Labelled photos from "makes", an image-classification folder in nazarlielmaddin/vehicle-recognizer. The possible labels are: BAIC, BMW, BYD, Bentley, Changan, Chery, Chevrolet, DFSK, Ford, GAC, Geely, GWM, HOWO, Haval, Honda, Hyundai, Infiniti, Jeep, Kia, Lada, Land Rover, Lexus, Li Auto, Lynk, Lynk and Co, Mazda, Mercedes-Benz, Mitsubishi, Nissan, Porsche, Soueast, Toyota, Volkswagen, Zeekr.

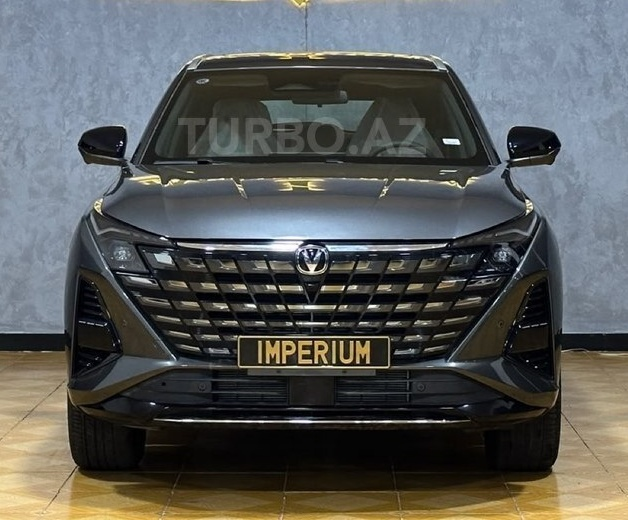
Label: Changan

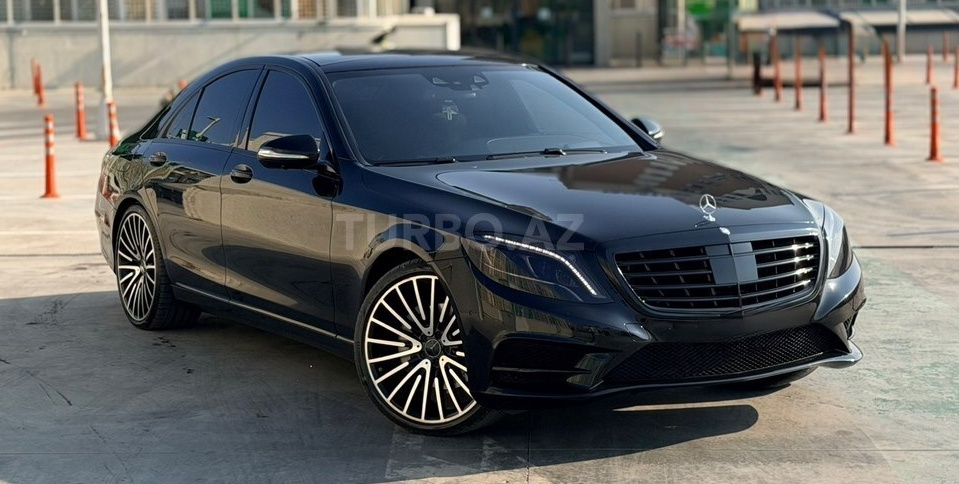
Label: Mercedes-Benz

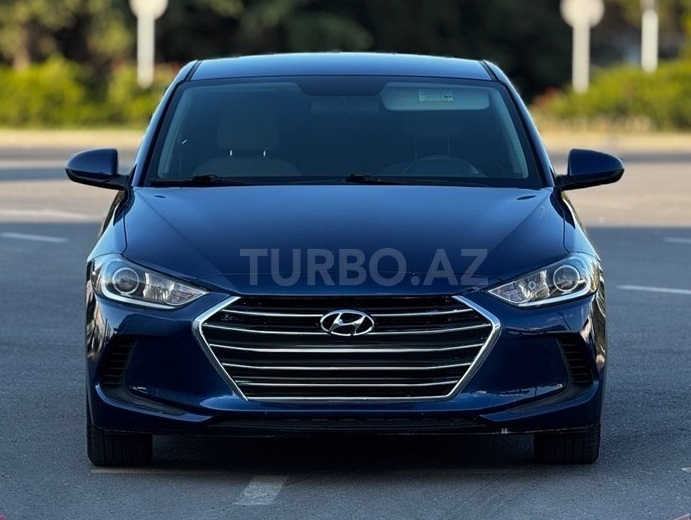
Label: Hyundai

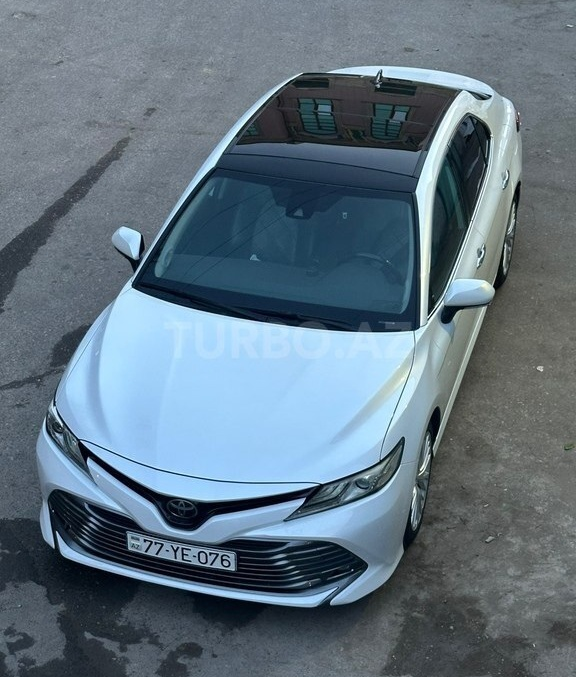
Label: Toyota

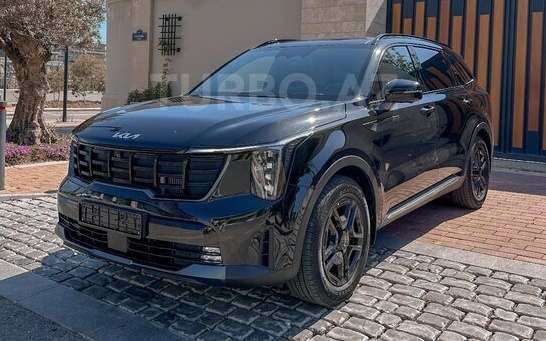
Label: Kia

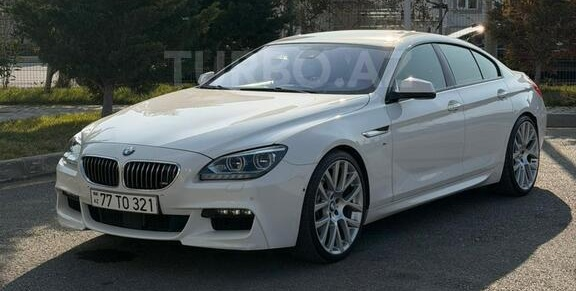
Label: BMW
